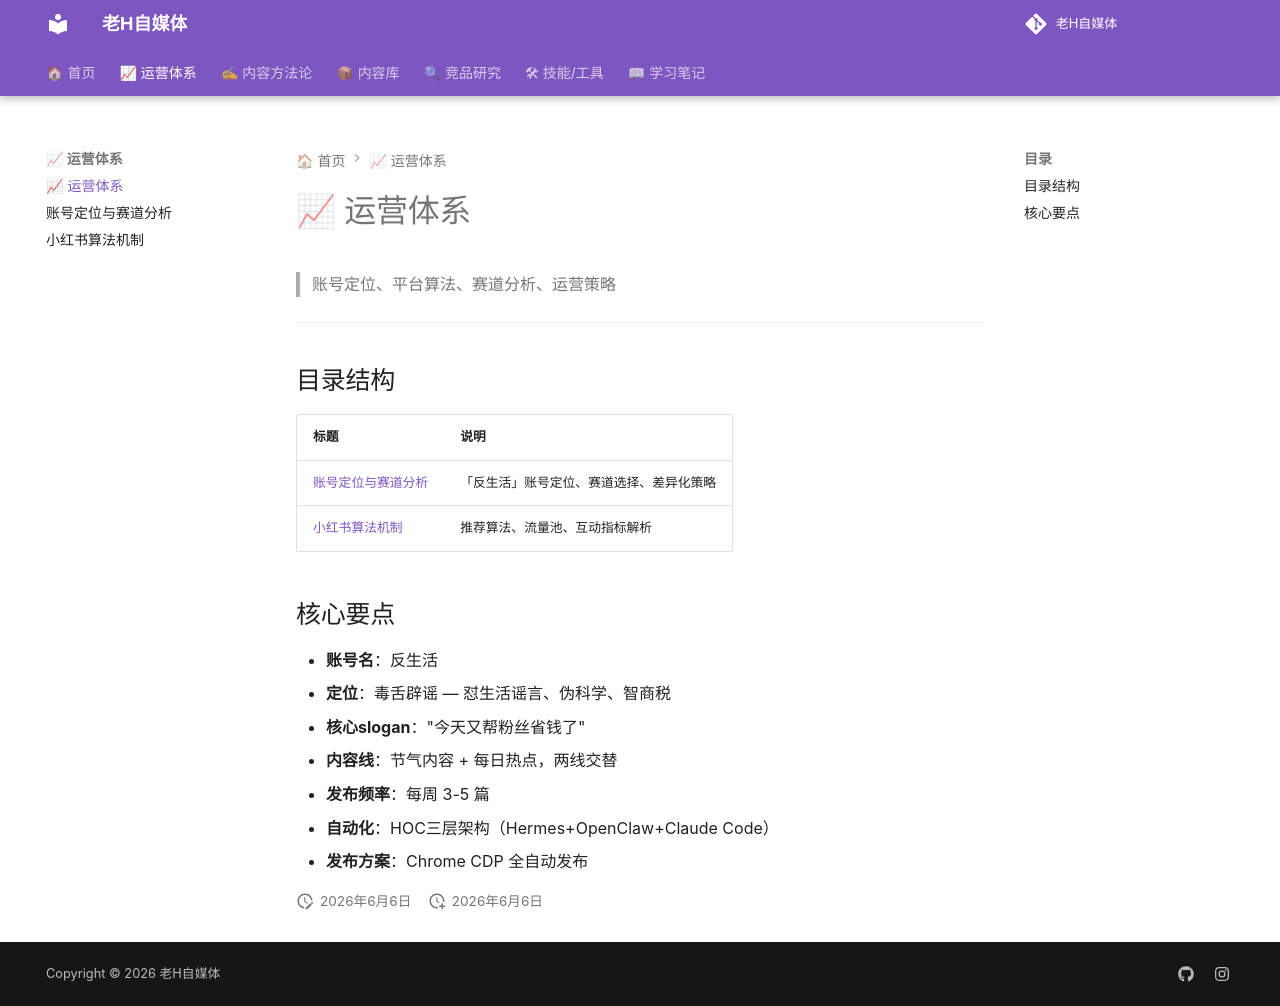

repository: dylantoo/h-social.github.io · page: 01-运营体系/00-目录/index.html · generator: mkdocs

# 📈 运营体系

> 账号定位、平台算法、赛道分析、运营策略

---

## 目录结构

| 标题 | 说明 |
|------|------|
| [账号定位与赛道分析](账号定位与赛道分析.md) | 「反生活」账号定位、赛道选择、差异化策略 |
| [小红书算法机制](小红书算法机制.md) | 推荐算法、流量池、互动指标解析 |

## 核心要点

- **账号名**：反生活
- **定位**：毒舌辟谣 — 怼生活谣言、伪科学、智商税
- **核心slogan**："今天又帮粉丝省钱了"
- **内容线**：节气内容 + 每日热点，两线交替
- **发布频率**：每周 3-5 篇
- **自动化**：HOC三层架构（Hermes+OpenClaw+Claude Code）
- **发布方案**：Chrome CDP 全自动发布
